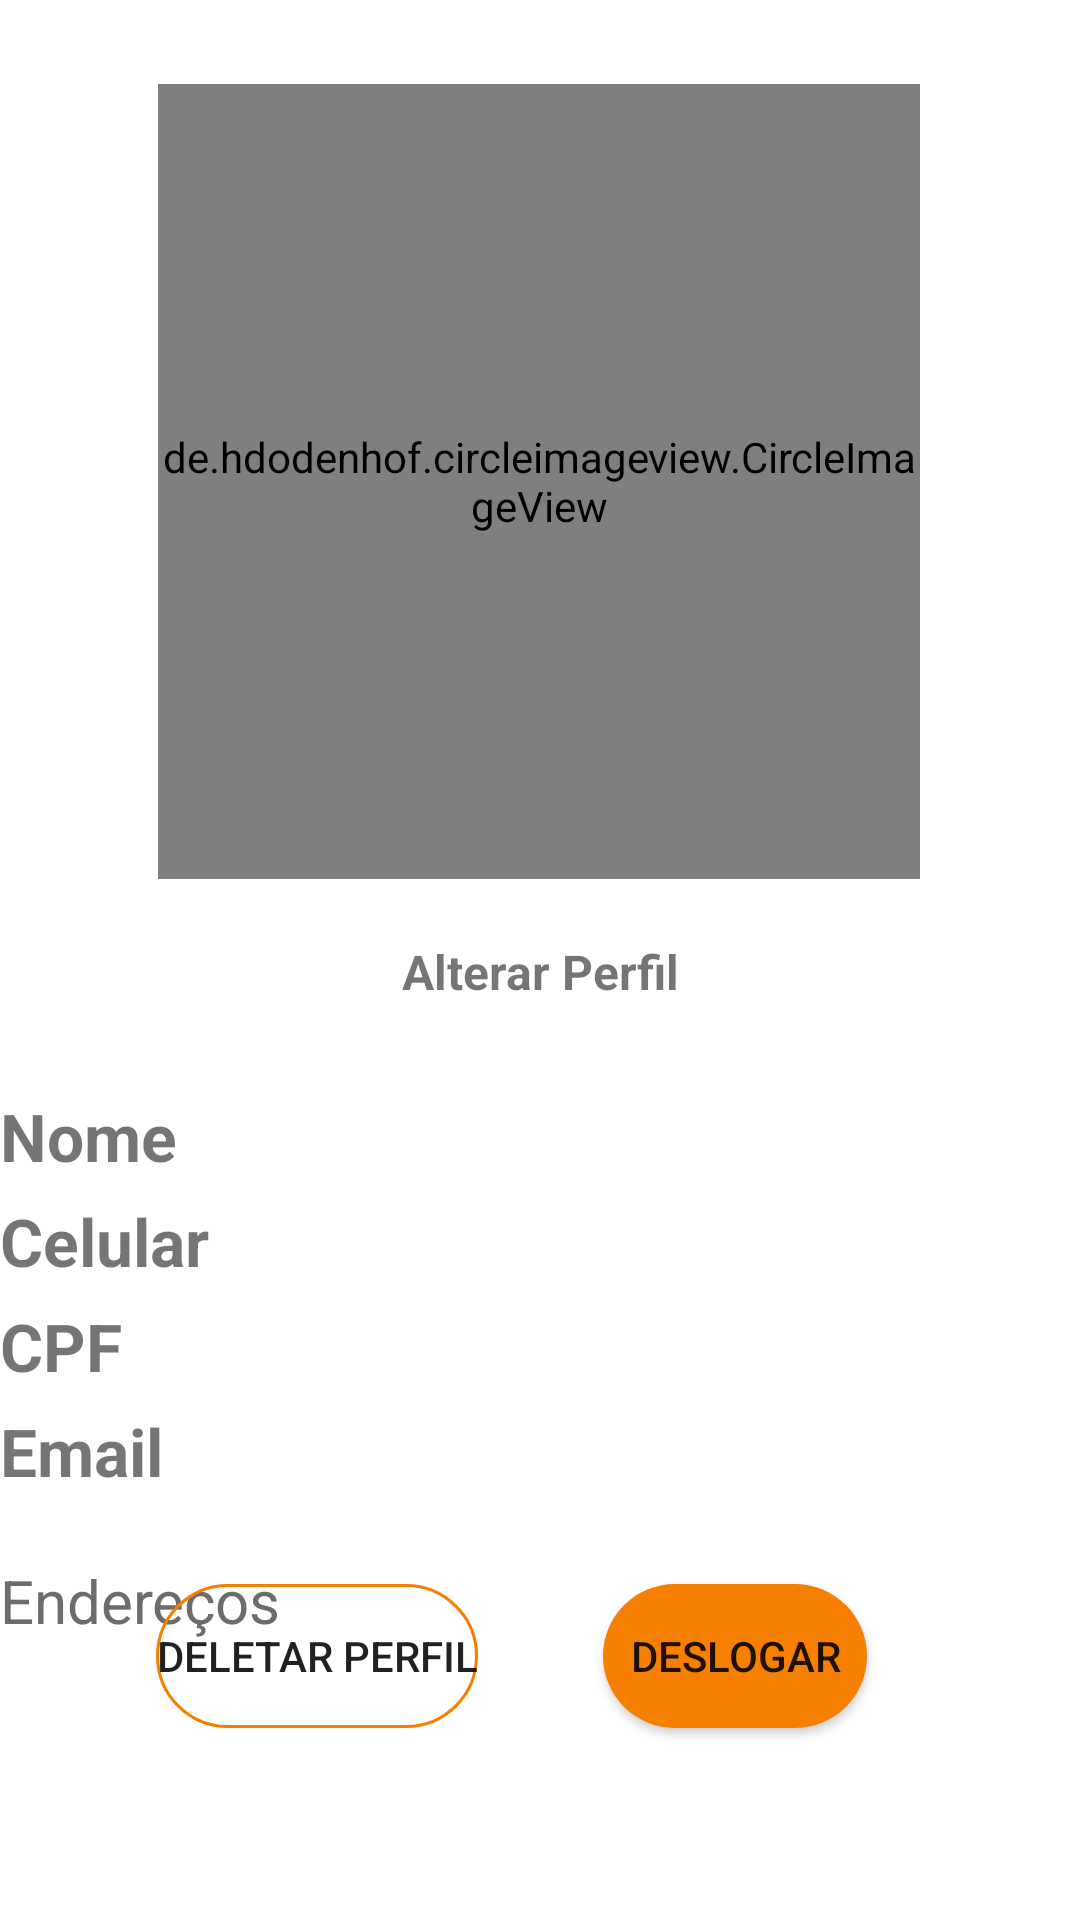

This screen was rendered from an Android layout file. Write that file and the resources it references.
<!-- AndroidManifest.xml: application theme Theme.AppTCC -->
<!-- res/layout/adapter_perfil.xml -->
<?xml version="1.0" encoding="utf-8"?>
<androidx.constraintlayout.widget.ConstraintLayout xmlns:android="http://schemas.android.com/apk/res/android"
    xmlns:app="http://schemas.android.com/apk/res-auto"
    xmlns:tools="http://schemas.android.com/tools"
    android:layout_width="match_parent"
    android:layout_height="match_parent">

    <de.hdodenhof.circleimageview.CircleImageView
        android:id="@+id/imageViewPerfil"
        android:layout_width="254dp"
        android:layout_height="265dp"
        android:layout_marginTop="28dp"
        android:src="@drawable/sem_imagem"
        app:layout_constraintEnd_toEndOf="parent"
        app:layout_constraintHorizontal_bias="0.496"
        app:layout_constraintStart_toStartOf="parent"
        app:layout_constraintTop_toTopOf="parent"
        tools:src="@drawable/sem_imagem" />

    <TextView
        android:id="@+id/textViewAlterarPerfil"
        android:layout_width="299dp"
        android:layout_height="39dp"
        android:layout_marginTop="20dp"
        android:text="Alterar Perfil"
        android:textAlignment="center"
        android:textSize="16sp"
        android:textStyle="bold"
        app:layout_constraintEnd_toEndOf="parent"
        app:layout_constraintStart_toStartOf="parent"
        app:layout_constraintTop_toBottomOf="@+id/imageViewPerfil" />

    <TextView
        android:id="@+id/textViewNomePerfil"
        android:layout_width="0dp"
        android:layout_height="35dp"
        android:layout_marginTop="12dp"
        android:text="Nome"
        android:textSize="22sp"
        android:textStyle="bold"
        app:layout_constraintEnd_toEndOf="parent"
        app:layout_constraintHorizontal_bias="0.0"
        app:layout_constraintStart_toStartOf="parent"
        app:layout_constraintTop_toBottomOf="@+id/textViewAlterarPerfil" />

    <TextView
        android:id="@+id/textViewCelularPerfil"
        android:layout_width="0dp"
        android:layout_height="35dp"
        android:text="Celular"
        android:textSize="22sp"
        android:textStyle="bold"
        app:layout_constraintEnd_toEndOf="parent"
        app:layout_constraintStart_toStartOf="parent"
        app:layout_constraintTop_toBottomOf="@+id/textViewNomePerfil" />

    <TextView
        android:id="@+id/textViewCPFPerfil"
        android:layout_width="0dp"
        android:layout_height="35dp"
        android:text="CPF"
        android:textSize="22sp"
        android:textStyle="bold"
        app:layout_constraintEnd_toEndOf="parent"
        app:layout_constraintStart_toStartOf="parent"
        app:layout_constraintTop_toBottomOf="@+id/textViewCelularPerfil" />

    <TextView
        android:id="@+id/textViewEmailPerfil"
        android:layout_width="0dp"
        android:layout_height="35dp"
        android:text="Email"
        android:textSize="22sp"
        android:textStyle="bold"
        app:layout_constraintEnd_toEndOf="parent"
        app:layout_constraintStart_toStartOf="parent"
        app:layout_constraintTop_toBottomOf="@+id/textViewCPFPerfil" />

    <TextView
        android:id="@+id/textViewEndereco"
        android:layout_width="123dp"
        android:layout_height="32dp"
        android:layout_marginTop="16dp"
        android:text="Endereços"
        android:textAlignment="viewStart"
        android:textAppearance="@style/TextAppearance.AppCompat.Large"
        android:textColor="#6C6C6C"
        android:textColorHighlight="#040303"
        android:textColorLink="#000000"
        android:textSize="20sp"
        app:autoSizeTextType="none"
        app:layout_constraintEnd_toEndOf="parent"
        app:layout_constraintHorizontal_bias="0.0"
        app:layout_constraintStart_toStartOf="parent"
        app:layout_constraintTop_toBottomOf="@+id/textViewEmailPerfil" />

    <Button
        android:id="@+id/buttonDeslogar"
        android:layout_width="wrap_content"
        android:layout_height="wrap_content"
        android:layout_marginBottom="64dp"
        android:background="@drawable/button_1"
        android:text="Deslogar"
        app:layout_constraintBottom_toBottomOf="parent"
        app:layout_constraintEnd_toEndOf="parent"
        app:layout_constraintHorizontal_bias="0.37"
        app:layout_constraintStart_toEndOf="@+id/buttonExcluirUser" />

    <Button
        android:id="@+id/buttonExcluirUser"
        android:layout_width="wrap_content"
        android:layout_height="wrap_content"
        android:layout_marginStart="52dp"
        android:layout_marginBottom="64dp"
        android:background="@drawable/button_2"
        android:text="Deletar Perfil"
        app:layout_constraintBottom_toBottomOf="parent"
        app:layout_constraintStart_toStartOf="parent" />


</androidx.constraintlayout.widget.ConstraintLayout>
<!-- resources referenced by this layout -->
<resources>
  <!-- drawable button_1 (drawable) -->
  <?xml version="1.0" encoding="utf-8"?>
  <shape xmlns:android="http://schemas.android.com/apk/res/android" android:shape="rectangle">
      <solid android:color="@color/colorPrimary"/>
      <corners android:radius="500dp"/>
  </shape>
  <!-- drawable button_2 (drawable) -->
  <?xml version="1.0" encoding="utf-8"?>
  <shape xmlns:android="http://schemas.android.com/apk/res/android" android:shape="rectangle">
      <stroke android:color="@color/colorPrimary" android:width="1dp"/>
      <corners android:radius="500dp"/>
  </shape>
  <style name="Theme.AppTCC" parent="Theme.MaterialComponents.Light.NoActionBar">
          
          <item name="colorPrimary">@color/colorPrimary</item>
          <item name="colorPrimaryDark">@color/colorPrimaryDark</item>
          <item name="colorAccent">@color/colorAccent</item>
      </style>
  <color name="colorPrimary">#F77F00</color>
  <color name="colorPrimaryDark">#545457</color>
  <color name="colorAccent">#FFF</color>
</resources>
